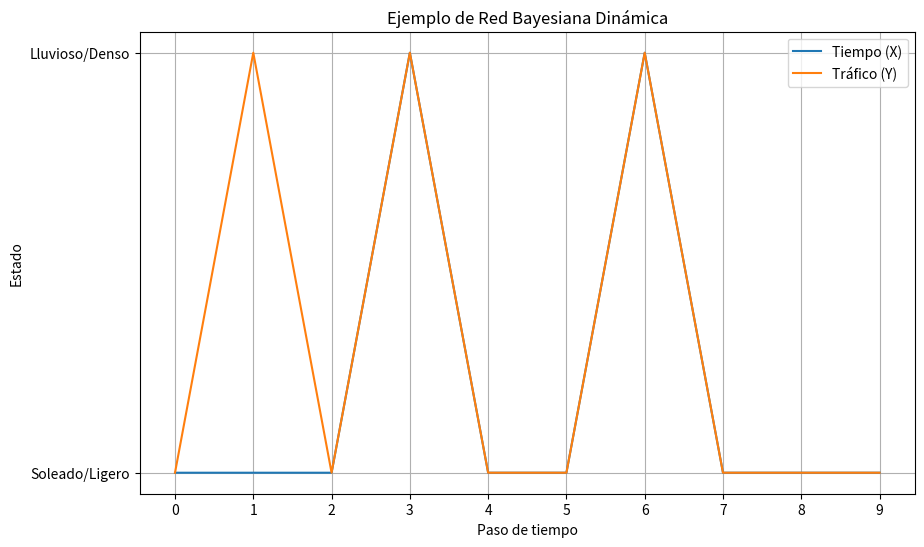

The script that saved this image:
""" [redacted]
Busqueda en grafos ---> Utilidad y Toma de Decisiones---> Red Bayesiana Dinámica
Este script genera muestras de una Red Bayesiana Dinámica que modela el tiempo y el tráfico 
a lo largo de varios pasos de tiempo y visualiza los resultados utilizando Matplotlib. """

import numpy as np
import matplotlib.pyplot as plt

# Definir las variables aleatorias
X = np.array([0, 1])  # Estado del tiempo: 0 para soleado, 1 para lluvioso
Y = np.array([0, 1])  # Estado del tráfico: 0 para ligero, 1 para denso

# Definir las probabilidades condicionales
# Probabilidad de cambio de tiempo
P_X = np.array([0.7, 0.3])  # Soleado -> Lluvioso
# Probabilidad de tráfico dado el tiempo
P_Y_given_X = np.array([[0.8, 0.2],  # Soleado -> Ligero, Soleado -> Denso
                        [0.4, 0.6]]) # Lluvioso -> Ligero, Lluvioso -> Denso

# Inicializar la Red Bayesiana Dinámica (DBN)
def dbn(X, Y, P_X, P_Y_given_X, n_steps):
    X_samples = [np.random.choice(X, p=P_X)]
    Y_samples = [np.random.choice(Y, p=P_Y_given_X[X_samples[0]])]

    # Realizar las transiciones para n_steps
    for _ in range(1, n_steps):
        # Actualizar el estado del tiempo
        X_samples.append(np.random.choice(X, p=P_X))
        # Actualizar el estado del tráfico basado en el tiempo actual
        Y_samples.append(np.random.choice(Y, p=P_Y_given_X[X_samples[-1]]))

    return X_samples, Y_samples

# Generar muestras de la DBN
n_steps = 10
X_samples, Y_samples = dbn(X, Y, P_X, P_Y_given_X, n_steps)

# Visualizar los resultados
plt.figure(figsize=(10, 6))
plt.plot(X_samples, label='Tiempo (X)')
plt.plot(Y_samples, label='Tráfico (Y)')
plt.xlabel('Paso de tiempo')
plt.ylabel('Estado')
plt.title('Ejemplo de Red Bayesiana Dinámica')
plt.xticks(range(n_steps))
plt.yticks([0, 1], ['Soleado/Ligero', 'Lluvioso/Denso'])
plt.legend()
plt.grid(True)
plt.show()

